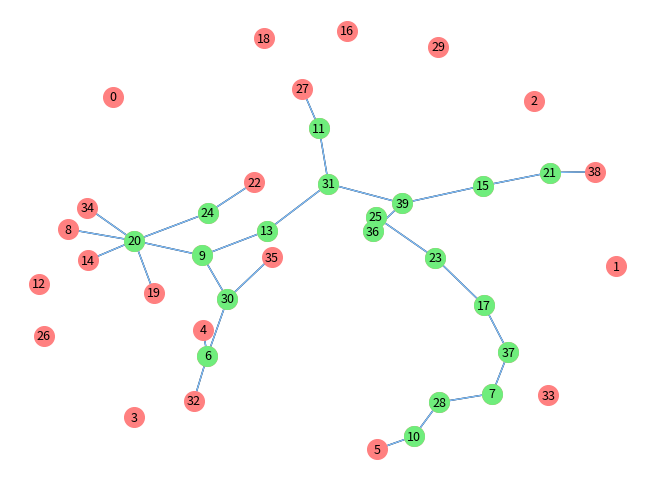

Write Python code to recreate this figure.
import numpy as np
import networkx as nx
import matplotlib.pyplot as plt
from mpmath import *
import random
from operator import itemgetter

n = 40
q = 1/20
### Variables used to specify the ER network will have mean degree c = 2

G = nx.erdos_renyi_graph(n,q, seed=34, directed=False)
### Generates a new random ER2 Graph for N = 40

RemovedEdges = []
### List of the edges that are removed

for i in range(len(list(G.edges))):
    ### Repeats the process of solving the microscopic equations and removing the edge with the lowest bredge probability

    SliceList = []
    ### This is a list that all the values and correponding edges will be added to

    p = 0.9999
    ### States that nodes are kept in a single realisation of the percolation process with probability 0.9999

    gjiold = {}
    for i in list(G.nodes):
        for j in list(G.adj[i]):
            gjiold["g{0}old{1}".format(j,i)] = 1
    ### Sets initial condition for all gji in the network such that all gji equal one

    ###### To calculate new values if gji
    maxvalue = 1
    while maxvalue != 0:
        gjinew = {}
        maxlist = []
        ### This is a list of the absolute difference between the newly calculated gji and the inital condition
        for i in list(G.nodes):
            for j in list(G.adj[i]):
                ### Establishes the neighbourhood of j with i removed
                listforl = []
                for k in list(G.adj[j]):
                    if k != i:
                        listforl.append(k)
                    else:
                        pass
                ###### Uses the neighbourhood of j\i to calculate new values of gji
                if listforl == []:
                    gjinew["g{0}new{1}".format(j,i)] = 0
                    ### if j\i is empty it sets the new value of gji to be zero following our formula

                else:
                    ### Calculating the product of all (1-p*glj)
                    productlist = []
                    for l in list(listforl):
                        if 'g{0}new{1}'.format(l,j) in gjinew:
                            productlist.append(1-p*gjinew["g{0}new{1}".format(l,j)])
                            ### If a glj has already been calculated in this iteration it will be used instead of the initial condition
                        else:
                            productlist.append(1-p*gjiold["g{0}old{1}".format(l,j)])
                            ### If a glj has not already been calculated in this iteration it will be used the initial condition
                    x = 1
                    for z in list(productlist):
                        x = x * z
                    gjinew["g{0}new{1}".format(j,i)] = 1 - x
            
                maxlist.append(abs(gjinew["g{0}new{1}".format(j,i)]-gjiold["g{0}old{1}".format(j,i)]))
        maxvalue = round(max(maxlist), 2)
        ### This iterates until the values of gji don't change by more than three decimal places.  

        ###### Sets the gjiold to the newly calculated gjinew for the next iteration, giving a new initial condition
        gjiold = {}
        for i in list(G.nodes):
            for j in list(G.adj[i]):
                gjiold["g{0}old{1}".format(j,i)] = gjinew["g{0}new{1}".format(j,i)]

    ###### Calculates values of b_{ij} and adds them to a list
    bij = {}
    for i in list(G.nodes):
        for j in list(G.adj[i]):
            if i > j:
                ### Calculting the bredge probability
                bij["{0}b{1}".format(i,j)] = 1 - gjinew["g{0}new{1}".format(i,j)]*gjinew["g{0}new{1}".format(j,i)]
                SliceList.append((bij["{0}b{1}".format(i,j)],(j,i)))
            else:
                pass

    if min(SliceList, key=itemgetter(0))[0] < 0.85:
        G.remove_edge(*min(SliceList, key=itemgetter(0))[1])
        RemovedEdges.append(min(SliceList, key=itemgetter(0))[1])
        ### Searches the slicelist for the minimal bredge probability and removes its corresponding edge

print(RemovedEdges)
### Lists what edges were removed

plt.figure(1)
pos1 = nx.spring_layout(G, k=0.84, iterations=150, seed=20033)
nx.draw(G, pos1, with_labels=True, node_size=200, font_size=9, font_color='black', node_color='#FF8080')
nx.draw_networkx_nodes(G, pos1, nodelist=list(nx.articulation_points(G)), node_size=200, node_color='#6FED7C')
nx.draw_networkx_edges(G, pos1, edgelist=list(nx.bridges(G)), edge_color='#80c0ff')
plt.savefig('ER2 N=40 Seed=34 Decycled (b_{i})', bbox_inches='tight', dpi=300)
plt.show()
### Plots the decycled graph
